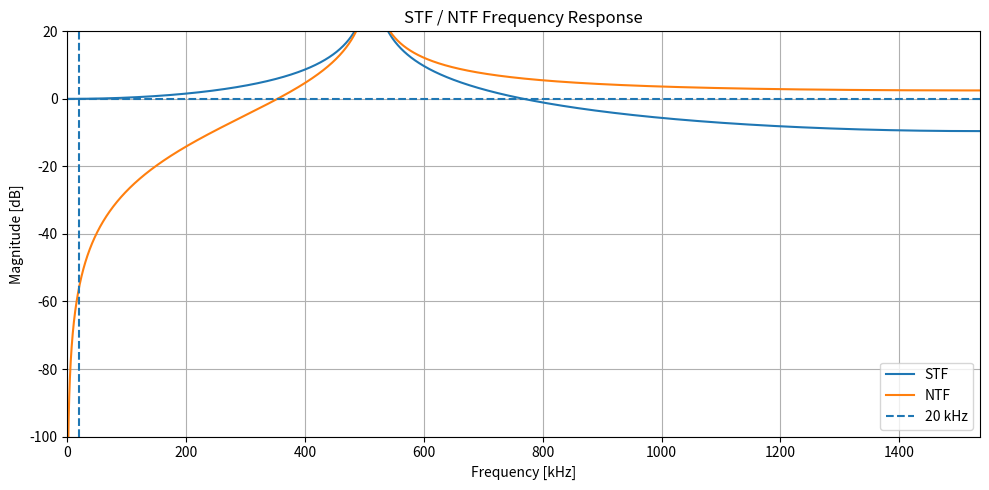
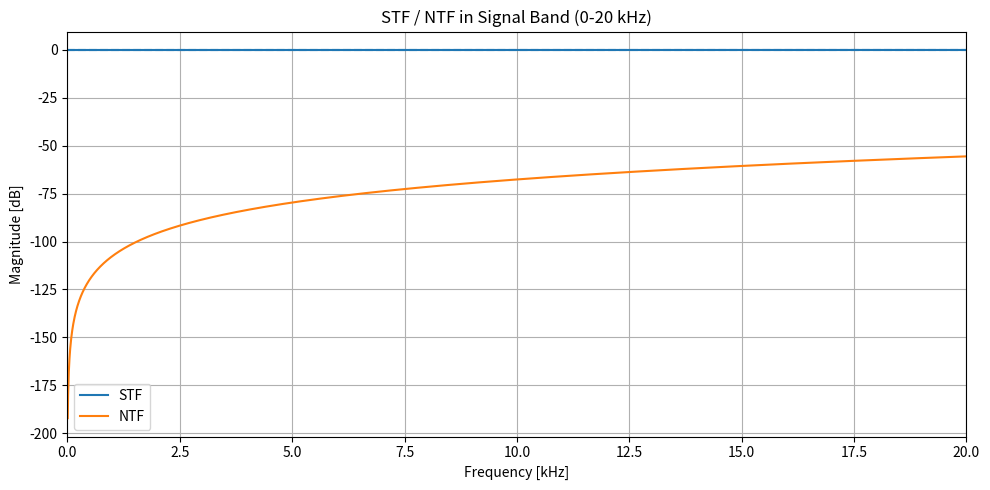

Python code for these plots, in order:
import numpy as np
import matplotlib.pyplot as plt

# ============================================================
# Parameters
# ============================================================
fs = 3.072e6       # Sampling frequency [Hz]
f_band = 20e3      # Signal bandwidth [Hz]

# Frequency axis: 0 ~ Nyquist
N = 200000
f = np.linspace(0, fs / 2, N)

# Digital angular frequency
w = 2 * np.pi * f / fs

# z = exp(jw)
z = np.exp(1j * w)

# ============================================================
# STF / NTF
# ============================================================
STF = 1 / (z**2 - z + 1)

NTF = (z - 1)**2 / (z**2 - z + 1)

# Magnitude [dB]
STF_dB = 20 * np.log10(np.abs(STF))
NTF_dB = 20 * np.log10(np.abs(NTF))

# ============================================================
# Plot 1: Full frequency range
# ============================================================
plt.figure(figsize=(10, 5))

plt.plot(f / 1e3, STF_dB, label="STF")
plt.plot(f / 1e3, NTF_dB, label="NTF")

plt.axvline(f_band / 1e3, linestyle="--", label="20 kHz")
plt.axhline(0, linestyle="--")

plt.xlabel("Frequency [kHz]")
plt.ylabel("Magnitude [dB]")
plt.title("STF / NTF Frequency Response")
plt.xlim(0, fs / 2 / 1e3)
plt.ylim(-100, 20)
plt.grid(True)
plt.legend()

plt.tight_layout()
plt.show()

# ============================================================
# Plot 2: Signal bandwidth
# ============================================================
idx = f <= f_band

plt.figure(figsize=(10, 5))

plt.plot(f[idx] / 1e3, STF_dB[idx], label="STF")
plt.plot(f[idx] / 1e3, NTF_dB[idx], label="NTF")

plt.axhline(0, linestyle="--")

plt.xlabel("Frequency [kHz]")
plt.ylabel("Magnitude [dB]")
plt.title("STF / NTF in Signal Band (0-20 kHz)")
plt.xlim(0, f_band / 1e3)
plt.grid(True)
plt.legend()

plt.tight_layout()
plt.show()

# ============================================================
# Numerical values at DC and 20 kHz
# ============================================================
for freq in [0, 1e3, 10e3, 20e3]:
    ww = 2 * np.pi * freq / fs
    zz = np.exp(1j * ww)

    stf = 1 / (zz**2 - zz + 1)
    ntf = (zz - 1)**2 / (zz**2 - zz + 1)

    print(
        f"{freq/1e3:6.1f} kHz : "
        f"STF = {20*np.log10(abs(stf)):8.4f} dB, "
        f"NTF = {20*np.log10(abs(ntf)) if freq != 0 else -np.inf:8.4f} dB"
    )
